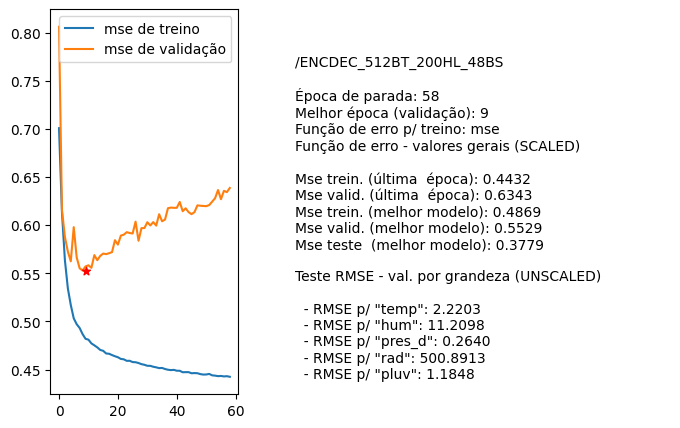

Values plotted in this chart, from the file beside it:
nome, parada, melhorEpoch, erro_treino_parada, erro_valid_parada, erro_treino_melhor, erro_valid_melhor, erro_teste_melhor, rmse_unscaled_por_grandeza
/ENCDEC_512BT_200HL_48BS, 58, 9, 0.4432, 0.6343, 0.4869, 0.5529, 0.3779, ['2.2203', '11.2098', '0.2640', '500.891…
